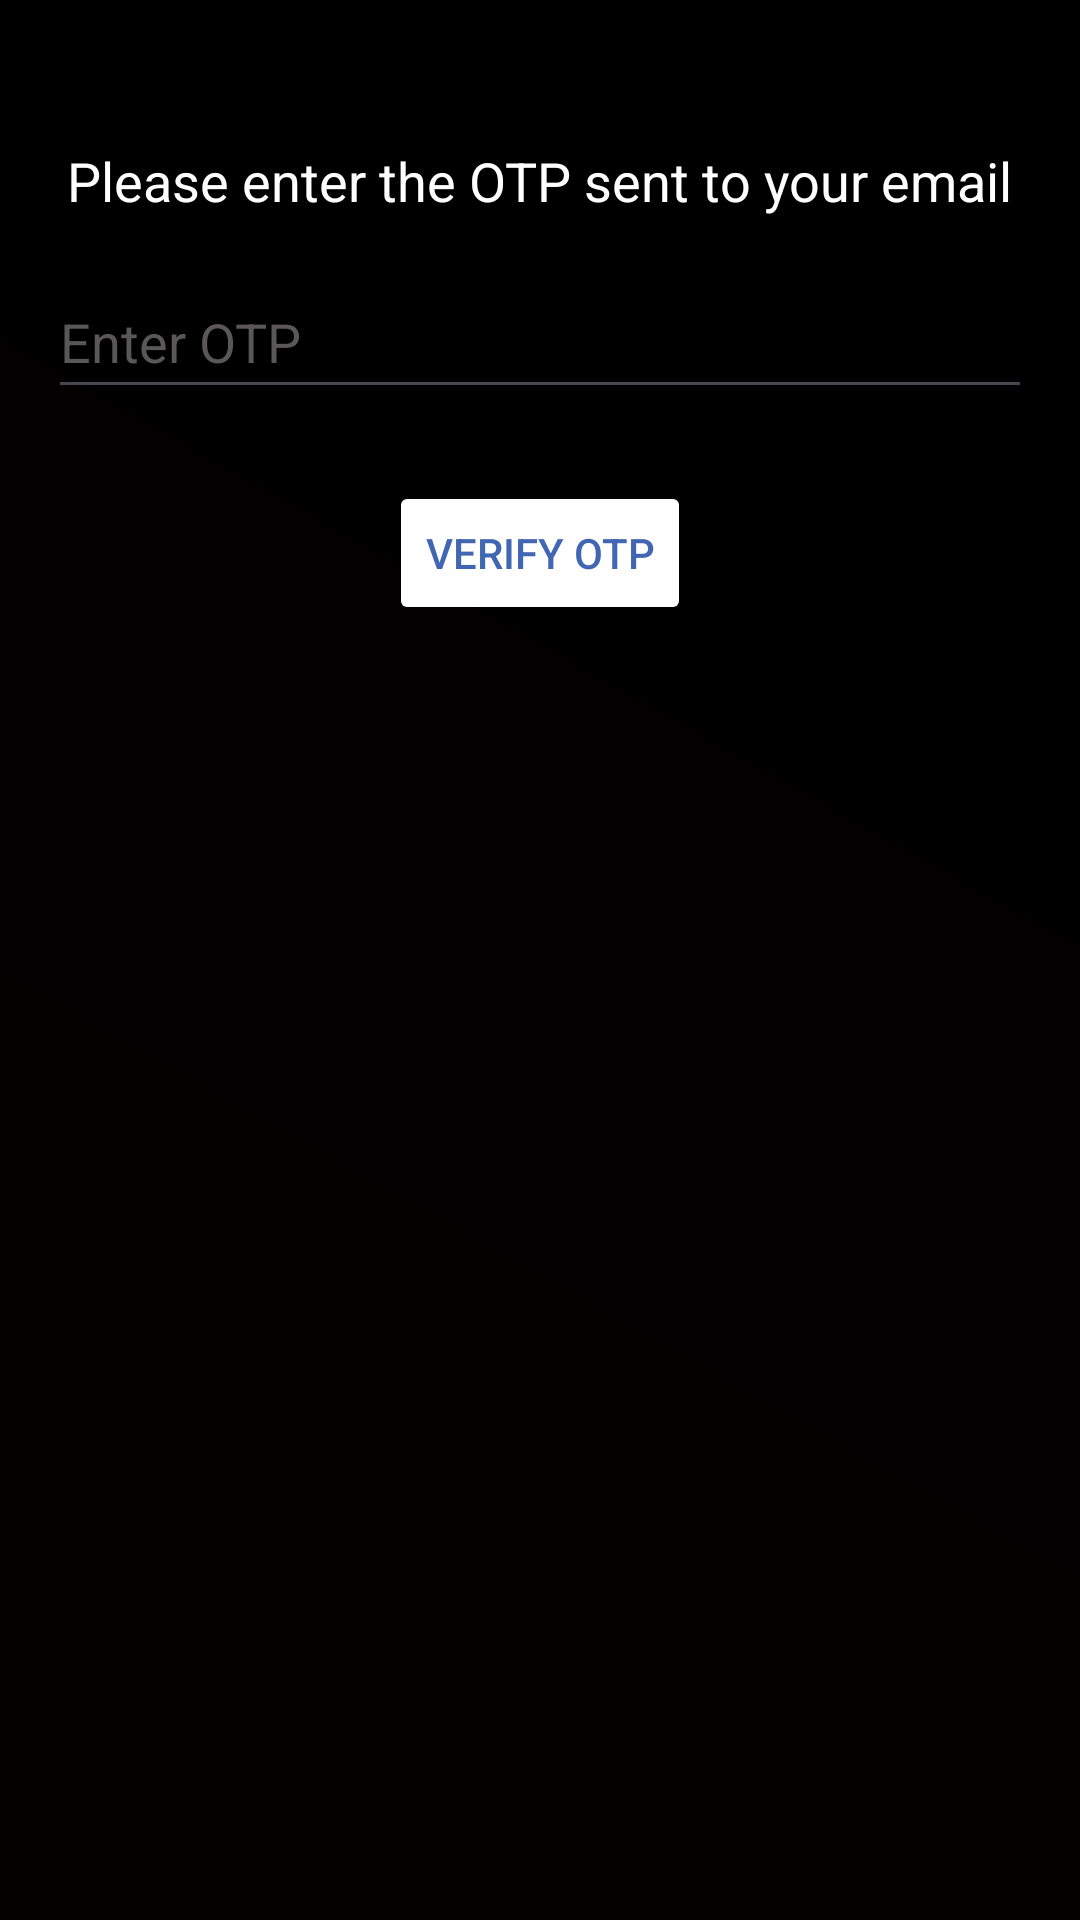

Here is an Android app screen rendered from its layout file. Give the layout XML and the strings, colors and styles it references.
<!-- AndroidManifest.xml: application theme Theme.Login_Project -->
<!-- res/layout/activity_otp.xml -->
<?xml version="1.0" encoding="utf-8"?>
<androidx.constraintlayout.widget.ConstraintLayout
    xmlns:android="http://schemas.android.com/apk/res/android"
    xmlns:app="http://schemas.android.com/apk/res-auto"
    android:layout_width="match_parent"
    android:layout_height="match_parent"
    android:padding="16dp"
    android:background="@drawable/background_gradient">

    <TextView
        android:id="@+id/otp_prompt"
        android:layout_width="wrap_content"
        android:layout_height="wrap_content"
        android:text="Please enter the OTP sent to your email"
        android:textColor="@color/white"
        android:textSize="18sp"
        app:layout_constraintTop_toTopOf="parent"
        app:layout_constraintStart_toStartOf="parent"
        app:layout_constraintEnd_toEndOf="parent"
        android:layout_marginTop="32dp" />

    <EditText
        android:id="@+id/otp_input"
        android:layout_width="0dp"
        android:layout_height="48dp"
        android:layout_marginTop="16dp"
        android:hint="Enter OTP"
        android:inputType="number"
        android:textColor="@color/white"
        android:textColorHint="@color/gray"
        app:layout_constraintTop_toBottomOf="@id/otp_prompt"
        app:layout_constraintEnd_toEndOf="parent"
        app:layout_constraintStart_toStartOf="parent" />

    <Button
        android:id="@+id/btn_verify_otp"
        android:layout_width="wrap_content"
        android:layout_height="wrap_content"
        android:text="Verify OTP"
        android:backgroundTint="@color/white"
        android:textColor="@color/blue"
        app:layout_constraintTop_toBottomOf="@id/otp_input"
        app:layout_constraintEnd_toEndOf="parent"
        app:layout_constraintStart_toStartOf="parent"
        android:layout_marginTop="24dp"/>

</androidx.constraintlayout.widget.ConstraintLayout>
<!-- resources referenced by this layout -->
<resources>
  <color name="blue">#4267B2</color>
  <color name="gray">#595757</color>
  <color name="white">#FFFFFF</color>
  <!-- drawable background_gradient (drawable) -->
  <layer-list xmlns:android="http://schemas.android.com/apk/res/android">
      <item>
          <shape android:shape="rectangle">
              <gradient
                  android:startColor="#040000"
              android:endColor="#000000"
              android:angle="45" />
  
  
          </shape>
      </item>
  </layer-list>
  <style name="Theme.Login_Project" parent="Base.Theme.Login_Project" />
  <style name="Base.Theme.Login_Project" parent="Theme.Material3.DayNight.NoActionBar">
          
          
      </style>
</resources>
